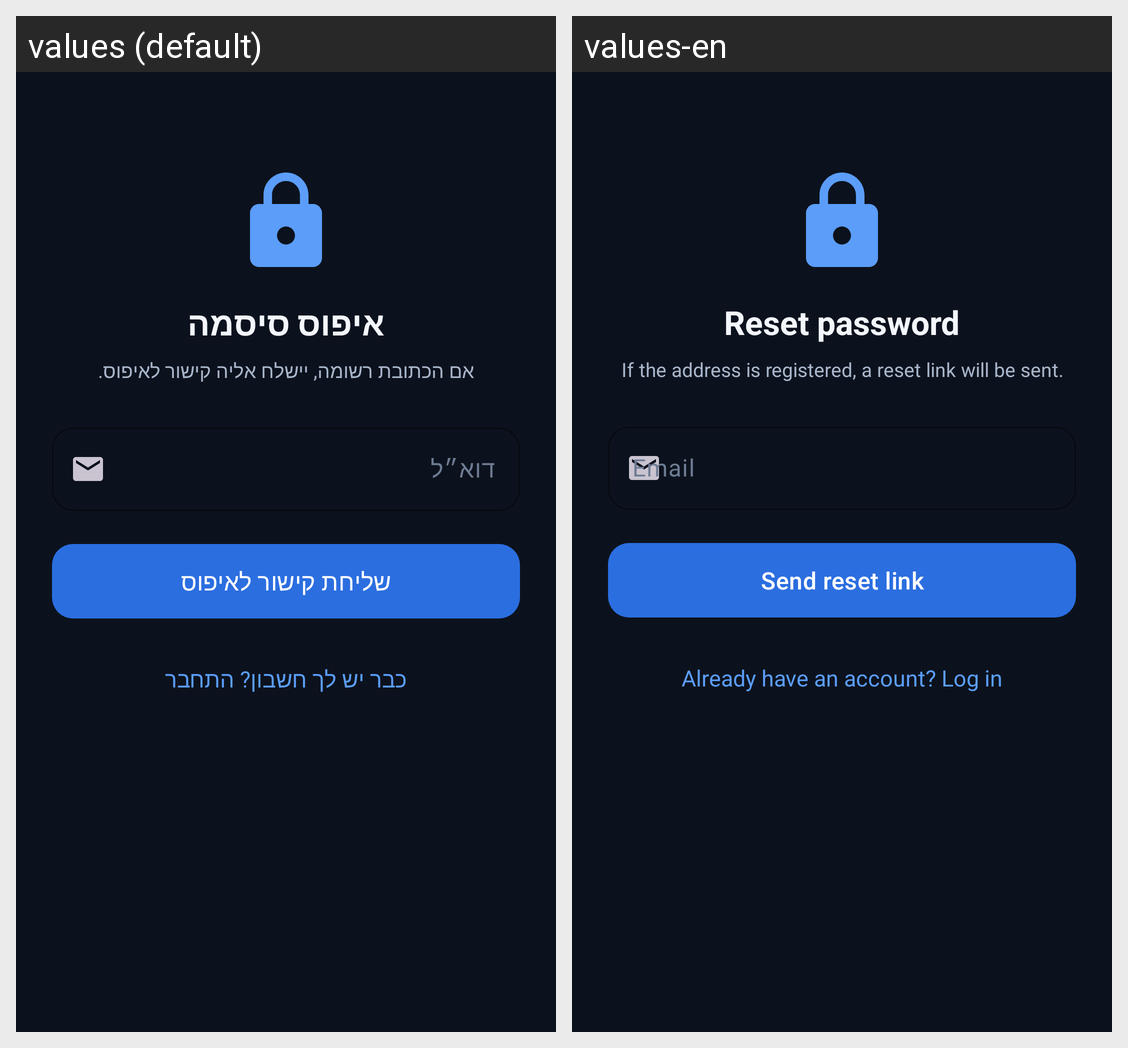

Strings drawn on this Android screen and how each of the app's shown locales translates them:
Android screen res/layout/fragment_reset.xml rendered under 2 locales, left to right: values (default), values-en. Device: Nexus 5 (rendered at 1080×1920; each locale shown at half size, 540×960, under a caption strip naming it); theme Theme.PTChess.
Strings drawn on this screen, with the default value and each locale's value (text and hints the layout hard-codes, and strings that could not be matched under every locale, appear in the picture but are not listed):

reset_password
  values: איפוס סיסמה
  values-en: Reset password

msg_reset_sent
  values: אם הכתובת רשומה, יישלח אליה קישור לאיפוס.
  values-en: If the address is registered, a reset link will be sent.

email
  values: דוא״ל
  values-en: Email

send_reset_link
  values: שליחת קישור לאיפוס
  values-en: Send reset link

have_account
  values: כבר יש לך חשבון? התחבר
  values-en: Already have an account? Log in
